Image classification data set "AIFactory_FruitQC" (yuri0329/AIFactory_FruitQC on GitHub). Class labels (8): apple fuji, mandarine hallabong, mandarine onjumilgam, pear chuhwang, pear singo, persimmon bansi, persimmon booyu, persimmon daebong.

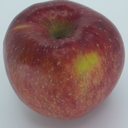
Label: apple fuji

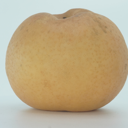
Label: pear singo

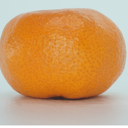
Label: mandarine onjumilgam

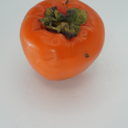
Label: persimmon daebong

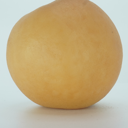
Label: pear chuhwang

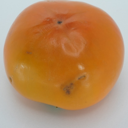
Label: persimmon booyu
